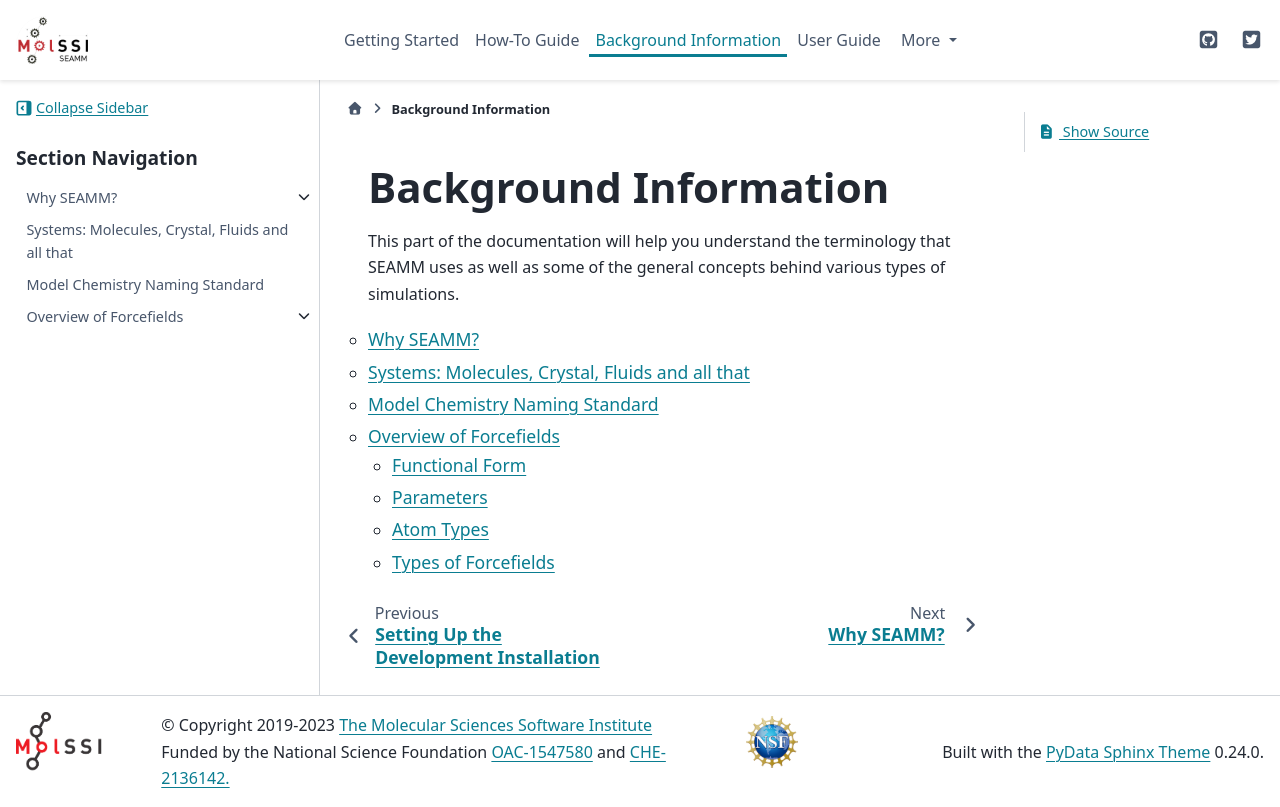

repository: molssi-seamm/molssi-seamm.github.io · page: background/index.html · generator: sphinx

.. _background:

**********************
Background Information
**********************

This part of the documentation will help you understand the terminology that SEAMM uses
as well as some of the general concepts behind various types of simulations.

.. toctree::
   :maxdepth: 2
   :titlesonly:

   why_seamm/index
   system
   model_chemistry_naming
   forcefields/overview
